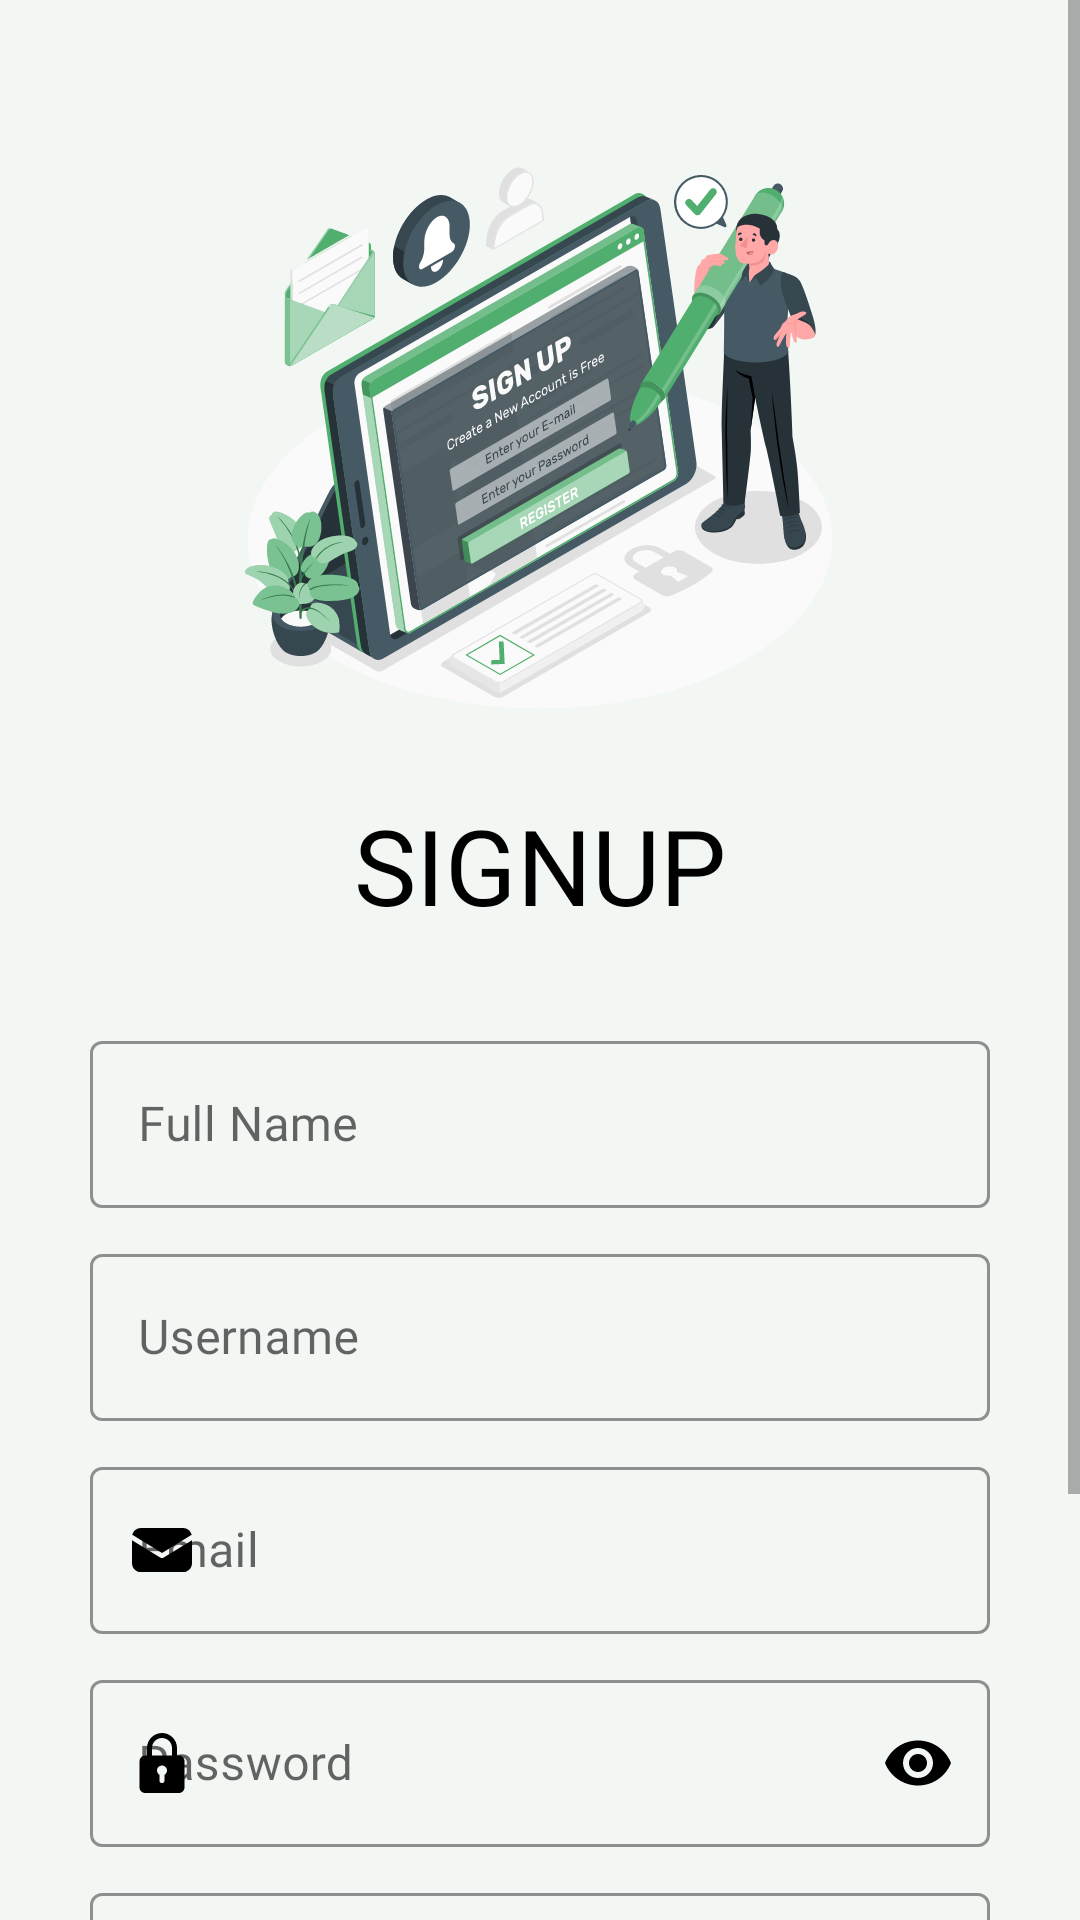

Write the Android layout XML for this screen, with the resource values it uses.
<!-- AndroidManifest.xml: application theme Theme.ArecaMithra -->
<!-- res/layout/activity_sign_up.xml -->
<?xml version="1.0" encoding="utf-8"?>
<ScrollView xmlns:android="http://schemas.android.com/apk/res/android"
    xmlns:app="http://schemas.android.com/apk/res-auto"
    xmlns:tools="http://schemas.android.com/tools"
    android:layout_width="match_parent"
    android:layout_height="match_parent"
    tools:context=".SignUp"
    android:background="@color/app_background">
<LinearLayout
    android:layout_width="match_parent"
    android:layout_height="wrap_content"
    android:orientation="vertical">
    <ImageView
        android:layout_width="200dp"
        android:layout_height="200dp"
        android:layout_gravity="center"
        android:layout_marginTop="40dp"
        android:src="@drawable/sign_up" />

    <TextView
        android:layout_width="wrap_content"
        android:layout_height="wrap_content"
        android:layout_gravity="center"
        android:layout_marginTop="25dp"
        android:fontFamily="@font/montserrat_semibold"
        android:text="SIGNUP"
        android:textAllCaps="true"
        android:textColor="@color/black"
        android:textSize="35sp" />

    <LinearLayout
        android:layout_width="match_parent"
        android:layout_height="wrap_content"
        android:layout_marginTop="30dp"
        android:orientation="vertical"
        android:paddingLeft="30dp"
        android:paddingRight="30dp">

        <com.google.android.material.textfield.TextInputLayout
            android:id="@+id/reg_name"
            style="@style/Widget.MaterialComponents.TextInputLayout.OutlinedBox"
            android:layout_width="match_parent"
            android:layout_height="wrap_content"
            android:hint="Full Name"
            app:boxStrokeColor="@color/black"
            app:boxStrokeWidthFocused="2dp"
            app:endIconMode="clear_text"
            app:endIconTint="@color/black"
            app:hintTextColor="@color/black"
            app:startIconDrawable="@drawable/profile_nav"
            app:startIconTint="@color/black">

            <com.google.android.material.textfield.TextInputEditText

                android:layout_width="match_parent"
                android:layout_height="match_parent"
                android:fontFamily="@font/montserrat_regular"
                android:inputType="text"
                android:textColor="@color/black" />
        </com.google.android.material.textfield.TextInputLayout>
        <com.google.android.material.textfield.TextInputLayout
            android:id="@+id/reg_username"
            style="@style/Widget.MaterialComponents.TextInputLayout.OutlinedBox"
            android:layout_width="match_parent"
            android:layout_height="wrap_content"
            android:hint="Username"
            app:boxStrokeColor="@color/black"
            app:boxStrokeWidthFocused="2dp"
            app:endIconMode="clear_text"
            app:endIconTint="@color/black"
            app:hintTextColor="@color/black"
            app:startIconDrawable="@drawable/profile_nav"
            app:startIconTint="@color/black"
            android:layout_marginTop="10dp">

            <com.google.android.material.textfield.TextInputEditText
                android:layout_width="match_parent"
                android:layout_height="match_parent"
                android:fontFamily="@font/montserrat_regular"
                android:inputType="textEmailAddress"
                android:textColor="@color/black" />
        </com.google.android.material.textfield.TextInputLayout>
        <com.google.android.material.textfield.TextInputLayout
            android:id="@+id/reg_email"
            style="@style/Widget.MaterialComponents.TextInputLayout.OutlinedBox"
            android:layout_width="match_parent"
            android:layout_height="wrap_content"
            android:hint="Email"
            app:boxStrokeColor="@color/black"
            app:boxStrokeWidthFocused="2dp"
            app:endIconMode="clear_text"
            app:endIconTint="@color/black"
            app:hintTextColor="@color/black"
            app:startIconDrawable="@drawable/email"
            app:startIconTint="@color/black"
            android:layout_marginTop="10dp">

            <com.google.android.material.textfield.TextInputEditText
                android:layout_width="match_parent"
                android:layout_height="match_parent"
                android:fontFamily="@font/montserrat_regular"
                android:inputType="textEmailAddress"
                android:textColor="@color/black" />
        </com.google.android.material.textfield.TextInputLayout>
        <com.google.android.material.textfield.TextInputLayout
            android:id="@+id/reg_password"
            style="@style/Widget.MaterialComponents.TextInputLayout.OutlinedBox"
            android:layout_width="match_parent"
            android:layout_height="wrap_content"
            android:hint="Password"
            app:boxStrokeColor="@color/black"
            app:boxStrokeWidthFocused="2dp"
            app:endIconMode="password_toggle"
            app:endIconTint="@color/black"
            app:hintTextColor="@color/black"
            app:startIconDrawable="@drawable/password"
            app:startIconTint="@color/black"
            android:layout_marginTop="10dp">

            <com.google.android.material.textfield.TextInputEditText
                android:layout_width="match_parent"
                android:layout_height="match_parent"
                android:fontFamily="@font/montserrat_regular"
                android:inputType="textPassword"
                android:textColor="@color/black" />
        </com.google.android.material.textfield.TextInputLayout>


        <com.google.android.material.textfield.TextInputLayout
            android:id="@+id/reg_phoneNumber"
            style="@style/Widget.MaterialComponents.TextInputLayout.OutlinedBox"
            android:layout_width="match_parent"
            android:layout_height="wrap_content"
            android:layout_marginTop="10dp"
            android:hint="Phone No"
            app:boxStrokeColor="@color/black"
            app:boxStrokeWidthFocused="2dp"
            app:endIconMode="clear_text"
            app:endIconTint="@color/black"
            app:hintTextColor="@color/black"
            app:startIconDrawable="@drawable/phone"
            app:startIconTint="@color/black">

            <com.google.android.material.textfield.TextInputEditText
                android:layout_width="match_parent"
                android:layout_height="match_parent"
                android:fontFamily="@font/montserrat_regular"
                android:inputType="phone"
                android:textColor="@color/black" />
        </com.google.android.material.textfield.TextInputLayout>



        <Button
            android:id="@+id/signup"
            android:layout_width="match_parent"
            android:layout_height="wrap_content"
            android:layout_marginTop="20dp"
            android:background="@color/app_green"
            android:text="SIGNUP"
            android:fontFamily="@font/montserrat_semibold"
            android:textColor="@color/white" />

        <Button
            android:id="@+id/login"
            android:layout_width="wrap_content"
            android:layout_height="wrap_content"
            android:layout_gravity="center"

            android:layout_marginTop="20dp"
            android:background="#00000000"
            android:text="LOGIN"
            android:fontFamily="@font/montserrat_semibold"/>


    </LinearLayout>
</LinearLayout>
</ScrollView>
<!-- resources referenced by this layout -->
<resources>
  <color name="app_background">#E8F2F8F4</color>
  <color name="app_green">#50AE6E</color>
  <color name="black">#FF000000</color>
  <color name="white">#FFFFFFFF</color>
  <!-- drawable email (drawable) -->
  <vector xmlns:android="http://schemas.android.com/apk/res/android"
      android:width="20dp"
      android:height="20dp"
      android:viewportWidth="433.66"
      android:viewportHeight="433.66">
    <path
        android:pathData="M229.38,271.62c-4.1,2.56 -8.7,3.58 -12.8,3.58s-8.7,-1.02 -12.8,-3.58L0,147.2v165.38c0,35.33 28.67,64 64,64h305.66c35.33,0 64,-28.67 64,-64V147.2L229.38,271.62z"
        android:fillColor="#000000"/>
    <path
        android:pathData="M369.66,57.09H64c-30.21,0 -55.81,21.5 -61.95,50.18l215.04,131.07 214.53,-131.07c-6.14,-28.67 -31.74,-50.18 -61.95,-50.18z"
        android:fillColor="#000000"/>
  </vector>
  <!-- drawable password (drawable) -->
  <vector xmlns:android="http://schemas.android.com/apk/res/android"
      android:width="20dp"
      android:height="20dp"
      android:viewportWidth="24"
      android:viewportHeight="24">
    <path
        android:pathData="M18.75,9L18,9L18,6c0,-3.309 -2.691,-6 -6,-6S6,2.691 6,6v3h-0.75A2.253,2.253 0,0 0,3 11.25v10.5C3,22.991 4.01,24 5.25,24h13.5c1.24,0 2.25,-1.009 2.25,-2.25v-10.5C21,10.009 19.99,9 18.75,9zM8,6c0,-2.206 1.794,-4 4,-4s4,1.794 4,4v3L8,9zM13,16.722L13,19a1,1 0,1 1,-2 0v-2.278c-0.595,-0.347 -1,-0.985 -1,-1.722 0,-1.103 0.897,-2 2,-2s2,0.897 2,2c0,0.737 -0.405,1.375 -1,1.722z"
        android:fillColor="#000000"/>
  </vector>
  <!-- drawable phone (drawable) -->
  <vector xmlns:android="http://schemas.android.com/apk/res/android"
      android:width="20dp"
      android:height="20dp"
      android:viewportWidth="25.625"
      android:viewportHeight="25.625">
    <path
        android:pathData="M22.079,17.835c-1.548,-1.324 -3.119,-2.126 -4.648,-0.804l-0.913,0.799c-0.668,0.58 -1.91,3.29 -6.712,-2.234 -4.801,-5.517 -1.944,-6.376 -1.275,-6.951l0.918,-0.8c1.521,-1.325 0.947,-2.993 -0.15,-4.71l-0.662,-1.04C7.535,0.382 6.335,-0.743 4.81,0.58l-0.824,0.72c-0.674,0.491 -2.558,2.087 -3.015,5.119 -0.55,3.638 1.185,7.804 5.16,12.375 3.97,4.573 7.857,6.87 11.539,6.83 3.06,-0.033 4.908,-1.675 5.486,-2.272l0.827,-0.721c1.521,-1.322 0.576,-2.668 -0.973,-3.995l-0.931,-0.801z"
        android:fillColor="#030104"/>
  </vector>
  <!-- drawable sign_up: vector/xml drawable (drawable, 122835 chars, omitted) -->
  <style name="Theme.ArecaMithra" parent="Theme.MaterialComponents.DayNight.NoActionBar.Bridge">
          
          <item name="colorPrimary">@color/purple_500</item>
          <item name="colorPrimaryVariant">@color/purple_700</item>
          <item name="colorOnPrimary">@color/white</item>
          
          <item name="colorSecondary">@color/teal_200</item>
          <item name="colorSecondaryVariant">@color/teal_700</item>
          <item name="colorOnSecondary">@color/black</item>
          
          <item name="android:statusBarColor">@color/app_green</item>
  
  
  
  
          
  
      </style>
  <color name="purple_500">#FF6200EE</color>
  <color name="purple_700">#FF3700B3</color>
  <color name="teal_200">#FF03DAC5</color>
  <color name="teal_700">#FF018786</color>
</resources>
